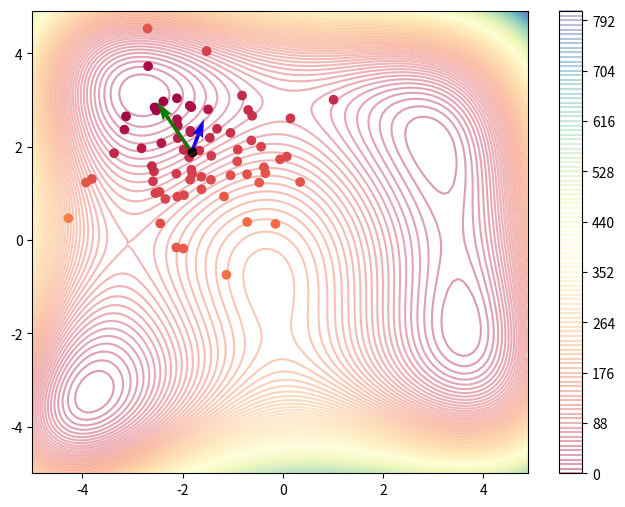
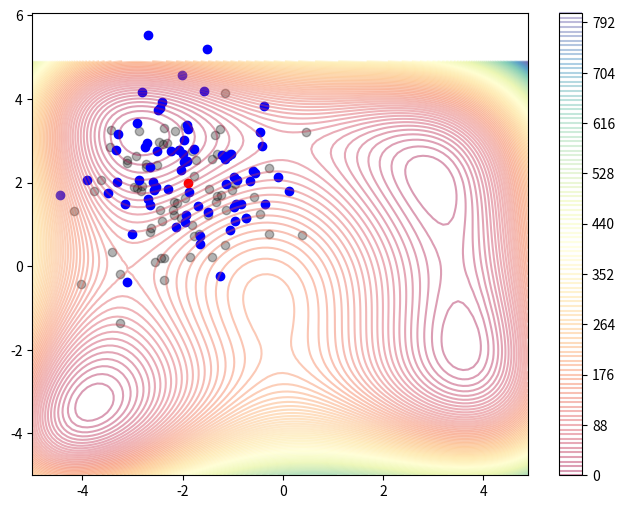

These figures' Python source, in order: (Note: this script raises an exception after producing the figures.)
%matplotlib inline
import matplotlib.pyplot as plt
from matplotlib import ticker, cm
import matplotlib.colors as colors
import numpy as np
import math

def himmelblau(x, y):
    return (x**2 + y - 11)**2 + (x + y**2 - 7)**2

X = np.arange(-5, 5, 0.1)
Y = np.arange(-5, 5, 0.1)
X, Y = np.meshgrid(X, Y)
Z = himmelblau(X, Y)

lam = 70
x = np.random.rand(2) * 4 - 2
N = np.random.normal(size=(lam,2))
x_t = x + N
fits = himmelblau(x_t[:, 0], x_t[:, 1])

mu = 10
sorted_ids = np.argsort(fits)
w = np.log(mu + 1/2) - np.log(np.arange(1, mu+1))
w /= np.sum(w)
weighted = N[sorted_ids[:mu]] * w.reshape(mu, 1)
s = np.mean(weighted, axis=0)
s

A = (fits - np.mean(fits)) / np.std(fits)
G = -np.dot(A, N) / lam

fig = plt.figure(figsize=(8, 6))
norm = colors.Normalize(vmin=Z.min(), vmax=Z.max())
cs = plt.contour(X, Y, Z, levels=100, cmap='Spectral', alpha=0.4, norm=norm)
plt.scatter(x_t[:, 0], x_t[:, 1], c=fits, cmap='Spectral', norm=norm)
plt.quiver(x[0], x[1], G[0], G[1], color='b', scale=4)
plt.quiver(x[0], x[1], s[0], s[1], color='g', scale=1)
plt.scatter(x[0], x[1], c='k')
fig.colorbar(cs)
plt.show()

x = x + s

C = np.eye(2)
C

C = C + np.outer(s, (s).T)
C

N = np.random.normal(size=(lam, 2))
x_N = x + N
eigenvalues, eigenvectors = np.linalg.eig(C)
x_C = x + np.array([np.dot(eigenvectors, np.sqrt(eigenvalues) * N[i, :]) for i in range(lam)])

fig = plt.figure(figsize=(8, 6))
norm = colors.Normalize(vmin=Z.min(), vmax=Z.max())
cs = plt.contour(X, Y, Z, levels=100, cmap='Spectral', alpha=0.4, norm=norm)
plt.scatter(x_N[:, 0], x_N[:, 1], c='k', alpha=0.3)
plt.scatter(x_C[:, 0], x_C[:, 1], c='b')
plt.scatter(x[0], x[1], c='r')
fig.colorbar(cs)
plt.show()

import cma
es = cma.CMAEvolutionStrategy(2 * [0], 0.1, {'popsize': 20, 'verb_disp': 1})

solutions = np.array(es.ask())
es.tell(solutions, [himmelblau(x[0], x[1]) for x in solutions])
es.disp_annotation()
es.disp();

fig = plt.figure(figsize=(8, 6))
ax = plt.subplot()
norm = colors.Normalize(vmin=Z.min(), vmax=Z.max())
cs = plt.contour(X, Y, Z, levels=100, cmap='Spectral', alpha=0.4, norm=norm)
plt.scatter(solutions[:, 0], solutions[:, 1])
fig.colorbar(cs)
plt.show()

import matplotlib.animation as animation
from IPython.display import HTML, display

def generation(i, es, ax):
    solutions = np.array(es.ask())
    es.tell(solutions, [himmelblau(x[0], x[1]) for x in solutions])
    
    ax.clear()
    ax.contour(X, Y, Z, levels=100, cmap='Spectral', alpha=0.4, norm=norm)
    ax.scatter(solutions[:, 0], solutions[:, 1])
    ax.set_ylim(-5, 5)
    ax.set_xlim(-5, 5)
    ax.plot()

fig = plt.figure(figsize=(8,6))
ax = plt.subplot()
fig.tight_layout()
es = cma.CMAEvolutionStrategy(2 * [0], 0.1, {'popsize': 20})

frames = 20
animator = animation.FuncAnimation(fig, generation, fargs=(es, ax), frames=frames, interval=250, blit=False)
display(HTML(animator.to_html5_video()))
plt.close();

